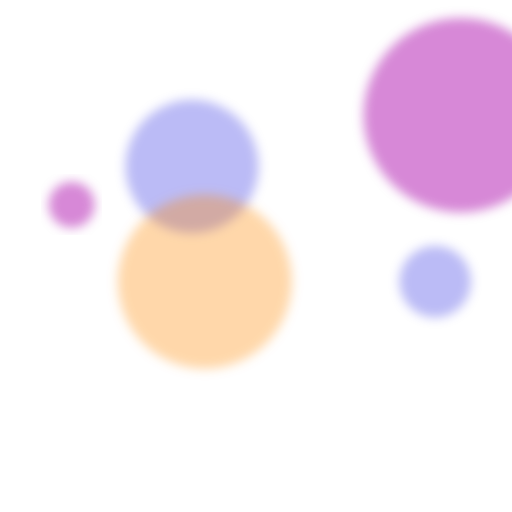
t = 0.00 s
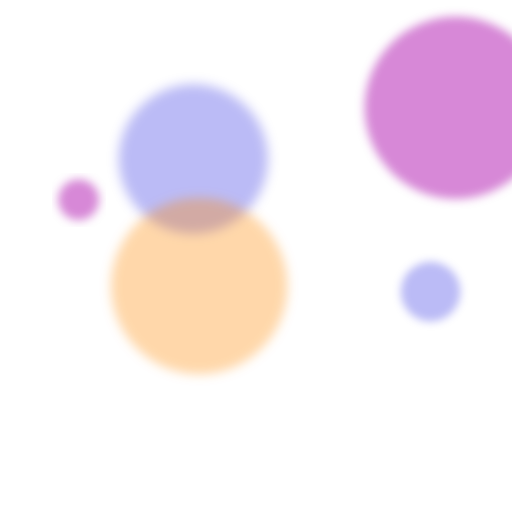
t = 1.69 s
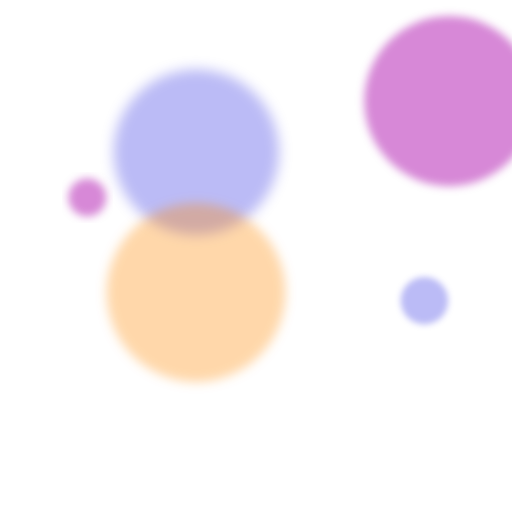
t = 3.38 s
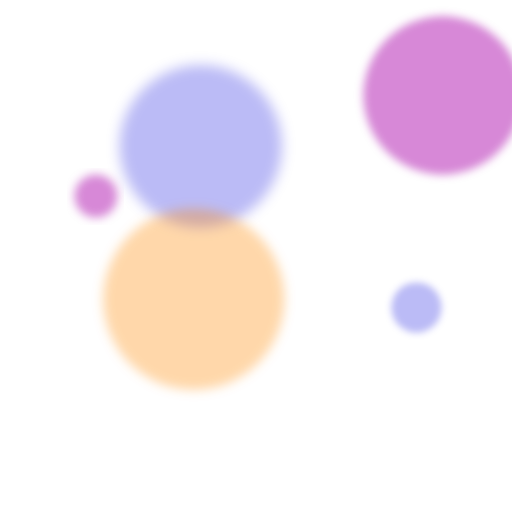
t = 5.00 s
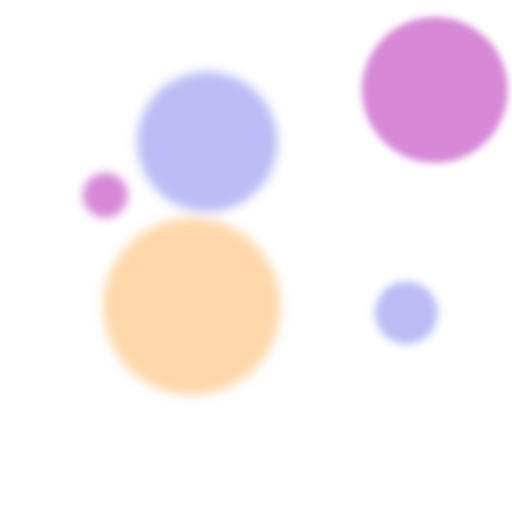
t = 6.75 s
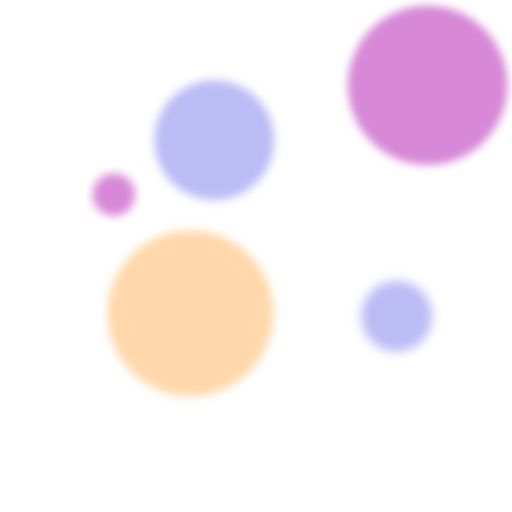
t = 8.33 s

The animated SVG that drew these frames (rendered in a browser with its animation timeline set to each time). Animation: 10 SMIL elements (animateMotion=5,animateTransform=5); frames cover the first 8.33 s, repeats indefinitely.

<svg xmlns="http://www.w3.org/2000/svg" class="background-image motion"
 version="1.1" baseProfile="full"
 viewBox="0 0 1000 1000"
 preserveAspectRatio="xMidYMid slice">

    <filter id="blur-motion"
        x="-15%" y="-15%"
        width="130%" height="130%">

        <feGaussianBlur stdDeviation="10" />
    </filter>


    <g>
        <circle r="130" fill="#00d4" filter="url(#blur-motion)" />
        <animateMotion
            dur="35s"
            repeatCount="indefinite"
            path="M 375,325 c 0,-10 10,-60 60,-50 s 70,60 50,70 s -110,-10 -110,-20" />
        <animateTransform attributeName="transform"
            type="scale"
            values="1;1.3;0.9;1;0.9;1.1;1"
            dur="25s"
            repeatCount="indefinite" />
    </g>

    <g>
        <circle r="190" fill="#a0a7" filter="url(#blur-motion)" />
        <animateMotion
            dur="70s"
            repeatCount="indefinite"
            path="M 900,225 c -25,-50 -150,-110 -200,-100 s -100,150 -75,175 s 300,-25 275,-75" />
        <animateTransform attributeName="transform"
            type="scale"
            values="1;0.75;1.05;0.95;1"
            dur="27s"
            repeatCount="indefinite" />
    </g>

    <g>
        <circle r="170" fill="#f805" filter="url(#blur-motion)" />
        <animateMotion
            dur="50s"
            repeatCount="indefinite"
            path="M 400,550 c -30,0 -50,190 -30,200 s 60,-200 30,-200" />
        <animateTransform attributeName="transform"
            type="scale"
            values="1;1.05;0.8;0.95;0.8;1"
            dur="30s"
            repeatCount="indefinite" />
    </g>

    <g>
        <circle r="45" fill="#a0a7" filter="url(#blur-motion)" />
        <animateMotion
            dur="25s"
            repeatCount="indefinite"
            path="M 140,400 c 0,-10 40,-20 100,-20 s -15,30 -25,30 s -75,0 -75,-10" />
        <animateTransform attributeName="transform"
            type="scale"
            values="1;0.8;1;0.9;1.1;1"
            dur="15s"
            repeatCount="indefinite" />
    </g>

    <g>
        <circle r="70" fill="#00d4" filter="url(#blur-motion)" />
        <animateMotion
            dur="35s"
            repeatCount="indefinite"
            path="M 850,550 c -20,50 -40,60 -120,80 s -60,-10 -50,-30 s  190,-100 170,-50" />
        <animateTransform attributeName="transform"
            type="scale"
            values="1;0.6;1;0.9;1.05;1"
            dur="20s"
            repeatCount="indefinite" />
    </g>
</svg>